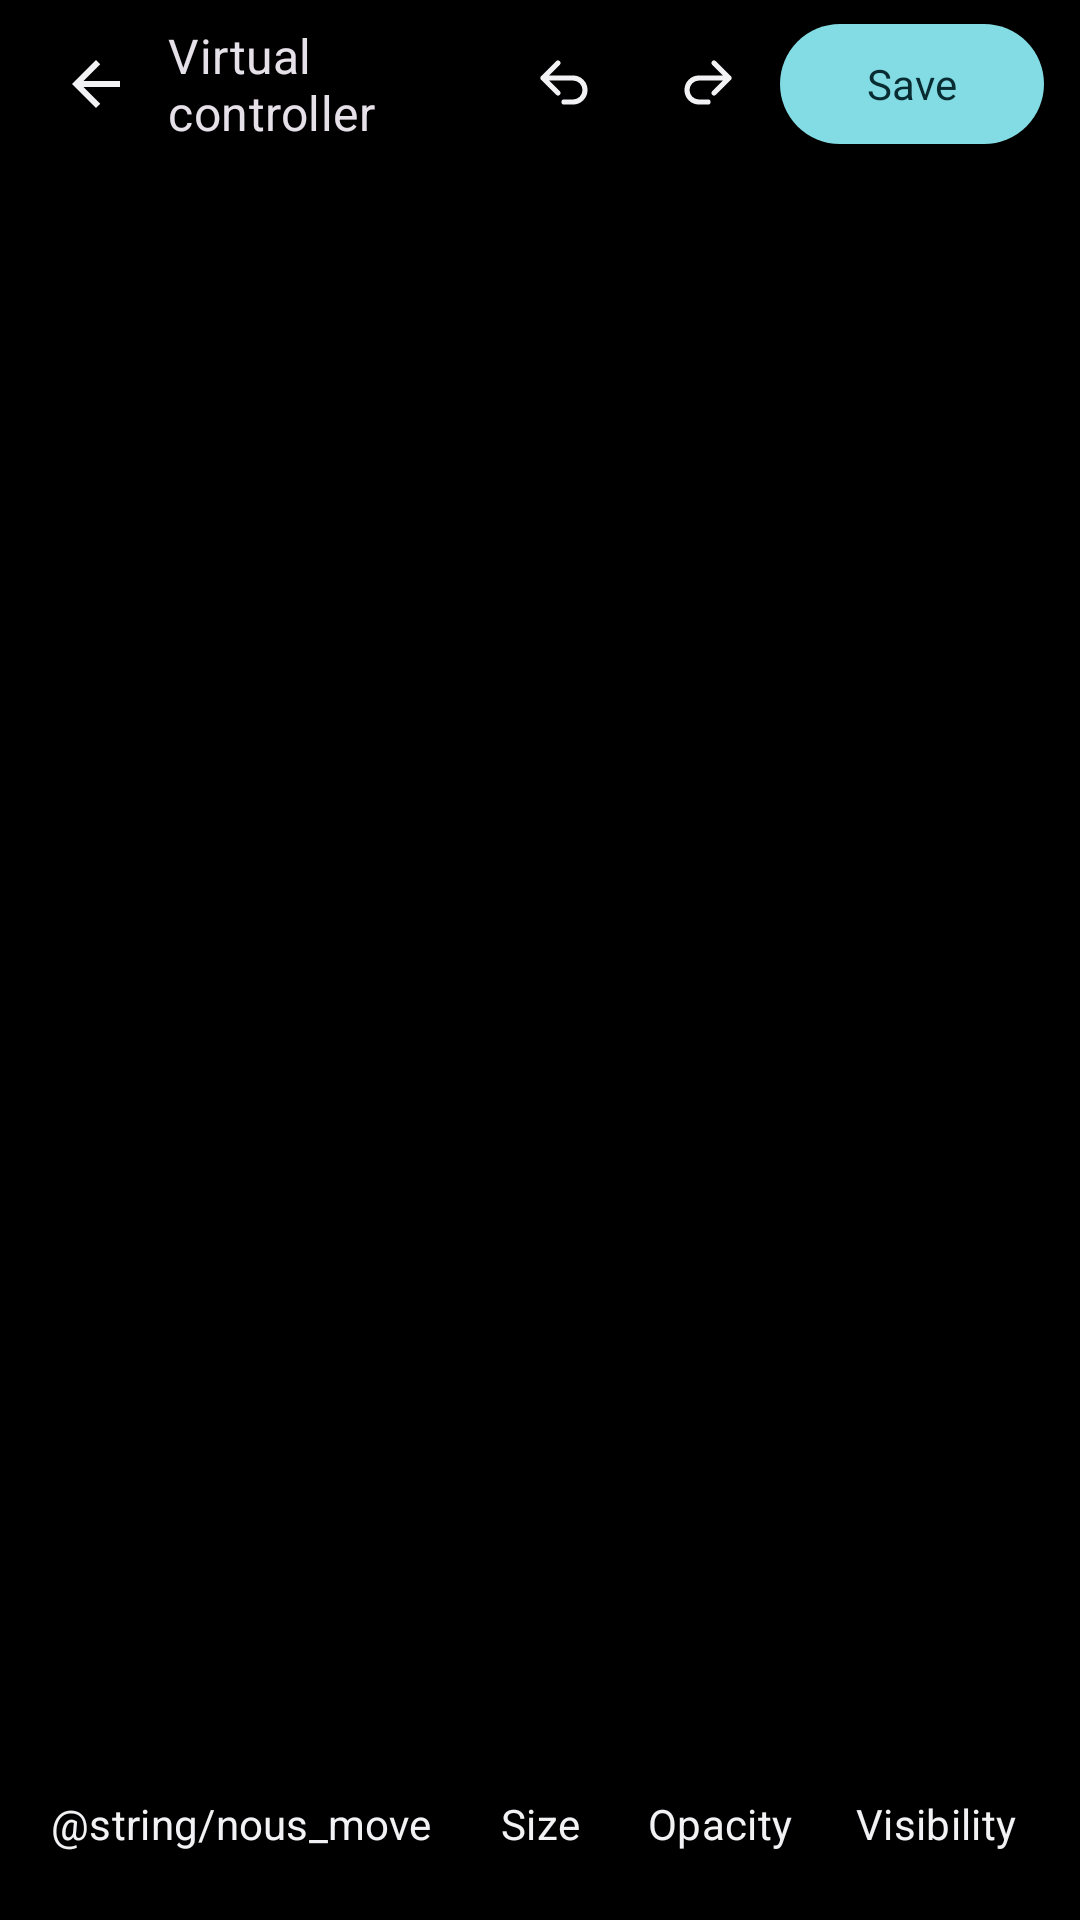

The Android layout XML behind this screen, and the referenced resources:
<!-- AndroidManifest.xml: application theme AppTheme -->
<!-- res/layout/activity_configure_virtual_controller.xml -->
<LinearLayout xmlns:android="http://schemas.android.com/apk/res/android"
    xmlns:app="http://schemas.android.com/apk/res-auto"
    android:layout_width="match_parent"
    android:layout_height="match_parent"
    android:background="@android:color/black"
    android:orientation="vertical">

    <LinearLayout
        android:layout_width="match_parent"
        android:layout_height="wrap_content"
        android:minHeight="@dimen/nous_page_header_height"
        android:gravity="center_vertical"
        android:paddingStart="8dp"
        android:paddingEnd="12dp">

        <ImageButton
            android:id="@id/nous_back"
            style="@style/Nous.IconButton"
            android:contentDescription="@string/nous_back"
            android:src="@drawable/ic_nous_back" />

        <TextView
            android:layout_width="0dp"
            android:layout_height="wrap_content"
            android:layout_weight="1"
            android:text="@string/nous_osc_editor_title"
            android:textAppearance="?attr/textAppearanceTitleMedium" />

        <ImageButton
            android:id="@+id/nous_osc_undo"
            style="@style/Nous.IconButton"
            android:contentDescription="@string/nous_osc_undo"
            android:src="@drawable/ic_nous_osc_undo" />

        <ImageButton
            android:id="@+id/nous_osc_redo"
            style="@style/Nous.IconButton"
            android:contentDescription="@string/nous_osc_redo"
            android:src="@drawable/ic_nous_osc_redo" />

        <com.google.android.material.button.MaterialButton
            android:id="@+id/nous_osc_save"
            android:layout_width="wrap_content"
            android:layout_height="wrap_content"
            android:text="@string/nous_save_controls"
            app:backgroundTint="@color/nous_secondary"
            android:textColor="@color/nous_on_secondary" />
    </LinearLayout>

    <LinearLayout
        android:id="@+id/nous_osc_body"
        android:layout_width="match_parent"
        android:layout_height="0dp"
        android:layout_weight="1"
        android:orientation="vertical"
        android:paddingStart="12dp"
        android:paddingEnd="12dp">

        <FrameLayout
            android:id="@+id/nous_osc_preview"
            android:layout_width="match_parent"
            android:layout_height="0dp"
            android:layout_weight="1" />

        <ScrollView
            android:id="@+id/nous_osc_inspector"
            android:layout_width="match_parent"
            android:layout_height="wrap_content"
            android:background="@drawable/nous_card"
            android:scrollbars="none"
            android:visibility="gone">

            <LinearLayout
                android:layout_width="match_parent"
                android:layout_height="wrap_content"
                android:orientation="vertical"
                android:padding="12dp">

                <TextView
                    android:id="@+id/nous_osc_panel_title"
                    android:layout_width="match_parent"
                    android:layout_height="wrap_content"
                    android:textAppearance="?attr/textAppearanceTitleSmall"
                    android:textColor="@color/nous_secondary" />

                <com.google.android.material.button.MaterialButton
                    android:id="@+id/nous_osc_pick"
                    style="@style/NousOscAction"
                    android:layout_width="wrap_content"
                    android:text="@string/nous_osc_pick_title" />

                <TextView
                    android:id="@+id/nous_osc_size_value"
                    android:layout_width="match_parent"
                    android:layout_height="wrap_content"
                    android:labelFor="@+id/nous_osc_size"
                    android:textAppearance="?attr/textAppearanceLabelLarge" />

                <SeekBar
                    android:id="@id/nous_osc_size"
                    style="@style/NousOscSlider"
                    android:layout_width="match_parent"
                    android:layout_height="wrap_content" />

                <TextView
                    android:id="@+id/nous_osc_opacity_value"
                    android:layout_width="match_parent"
                    android:layout_height="wrap_content"
                    android:labelFor="@+id/nous_osc_opacity"
                    android:textAppearance="?attr/textAppearanceLabelLarge" />

                <SeekBar
                    android:id="@id/nous_osc_opacity"
                    style="@style/NousOscSlider"
                    android:layout_width="match_parent"
                    android:layout_height="wrap_content"
                    android:max="100" />

                <com.google.android.material.materialswitch.MaterialSwitch
                    android:id="@+id/nous_osc_visible"
                    android:layout_width="match_parent"
                    android:layout_height="wrap_content"
                    android:minHeight="48dp"
                    android:text="@string/nous_osc_visible" />

                <com.google.android.material.button.MaterialButton
                    android:id="@+id/nous_osc_reset"
                    style="@style/NousOscAction"
                    android:layout_width="wrap_content"
                    android:text="@string/nous_osc_reset" />
            </LinearLayout>
        </ScrollView>
    </LinearLayout>

    <HorizontalScrollView
        android:layout_width="match_parent"
        android:layout_height="wrap_content"
        android:layout_marginTop="6dp"
        android:layout_marginBottom="8dp"
        android:fillViewport="true"
        android:scrollbars="none">

        <LinearLayout
            android:layout_width="wrap_content"
            android:layout_height="wrap_content"
            android:gravity="center"
            android:paddingStart="8dp"
            android:paddingEnd="8dp">

            <com.google.android.material.button.MaterialButton
                android:id="@+id/nous_osc_tool_move"
                style="@style/NousOscAction"
                android:layout_width="wrap_content"
                android:text="@string/nous_move" />

            <com.google.android.material.button.MaterialButton
                android:id="@+id/nous_osc_tool_size"
                style="@style/NousOscAction"
                android:layout_width="wrap_content"
                android:text="@string/nous_osc_tool_size" />

            <com.google.android.material.button.MaterialButton
                android:id="@+id/nous_osc_tool_opacity"
                style="@style/NousOscAction"
                android:layout_width="wrap_content"
                android:text="@string/nous_osc_tool_opacity" />

            <com.google.android.material.button.MaterialButton
                android:id="@+id/nous_osc_tool_visible"
                style="@style/NousOscAction"
                android:layout_width="wrap_content"
                android:text="@string/nous_osc_tool_visible" />

            <com.google.android.material.button.MaterialButton
                android:id="@+id/nous_osc_tool_layout"
                style="@style/NousOscAction"
                android:layout_width="wrap_content"
                android:text="@string/nous_osc_tool_layout" />

            <com.google.android.material.button.MaterialButton
                android:id="@+id/nous_osc_tool_test"
                style="@style/NousOscAction"
                android:layout_width="wrap_content"
                android:text="@string/nous_osc_tool_test" />

        </LinearLayout>
    </HorizontalScrollView>
</LinearLayout>
<!-- resources referenced by this layout -->
<resources>
  <color name="nous_on_secondary">#082C31</color>
  <color name="nous_secondary">#83DBE4</color>
  <dimen name="nous_page_header_height">56dp</dimen>
  <!-- drawable ic_nous_back (drawable) -->
  <vector xmlns:android="http://schemas.android.com/apk/res/android" android:width="24dp" android:height="24dp" android:viewportWidth="24" android:viewportHeight="24" android:tint="@color/nous_text"><path android:fillColor="#FFFFFF" android:pathData="M20,11H7.83l5.59,-5.59L12,4l-8,8 8,8 1.42,-1.41L7.83,13H20z"/></vector>
  <!-- drawable ic_nous_osc_undo (drawable) -->
  <vector xmlns:android="http://schemas.android.com/apk/res/android"
      android:width="24dp" android:height="24dp" android:viewportWidth="24" android:viewportHeight="24">
      <path android:pathData="M10,5 L5,10 L10,15 M5,10 H15 A4,4 0,0 1 15,18 H12" android:strokeColor="@color/nous_text"
          android:strokeWidth="1.7" android:strokeLineCap="round" android:strokeLineJoin="round" />
  </vector>
  <!-- drawable nous_card (drawable) -->
  <shape xmlns:android="http://schemas.android.com/apk/res/android">
      <solid android:color="@color/nous_surface" />
      <corners android:radius="16dp" />
      <stroke android:width="1dp" android:color="@color/nous_outline" />
  </shape>
  <string name="nous_back">Back</string>
  <string name="nous_move">Mover</string>
  <string name="nous_osc_editor_title">Virtual controller</string>
  <string name="nous_osc_pick_title">Select a control</string>
  <string name="nous_osc_redo">Redo</string>
  <string name="nous_osc_reset">Restore default layout</string>
  <string name="nous_osc_tool_layout">Layout</string>
  <string name="nous_osc_tool_opacity">Opacity</string>
  <string name="nous_osc_tool_size">Size</string>
  <string name="nous_osc_tool_test">Test</string>
  <string name="nous_osc_tool_visible">Visibility</string>
  <string name="nous_osc_undo">Undo</string>
  <string name="nous_osc_visible">Show during streaming</string>
  <string name="nous_save_controls">Save</string>
  <style name="Nous.IconButton" parent="@android:style/Widget.ImageButton">
          <item name="android:layout_width">48dp</item>
          <item name="android:layout_height">48dp</item>
          <item name="android:background">?attr/selectableItemBackgroundBorderless</item>
          <item name="android:padding">12dp</item>
          <item name="android:scaleType">fitCenter</item>
      </style>
  <style name="NousOscAction" parent="Widget.Material3.Button.TextButton">
          <item name="android:layout_height">48dp</item>
          <item name="android:minWidth">48dp</item>
          <item name="android:textColor">@color/nous_text</item>
          <item name="android:layout_marginEnd">3dp</item>
          <item name="android:paddingStart">9dp</item>
          <item name="android:paddingEnd">9dp</item>
      </style>
  <style name="NousOscSlider" parent="@android:style/Widget.SeekBar">
          <item name="android:minHeight">48dp</item>
          <item name="android:progressTint">@color/nous_secondary</item>
          <item name="android:thumbTint">@color/nous_secondary</item>
      </style>
  <color name="nous_text">#F2F2F4</color>
  <color name="nous_surface">#1B1F25</color>
  <color name="nous_outline">#343B45</color>
  <style name="AppBaseTheme" parent="NousThemeBase">
          
      </style>
  <color name="nous_background">#101216</color>
  <color name="nous_surface_high">#252A31</color>
  <color name="nous_text_muted">#B7BEC9</color>
  <color name="nous_primary">#FF9EA9</color>
  <color name="nous_on_primary">#3B0A16</color>
  <color name="nous_secondary_container">#21383D</color>
  <style name="NousDialogTheme" parent="ThemeOverlay.Material3.MaterialAlertDialog">
          <item name="colorSurface">@color/nous_surface</item>
          <item name="colorControlActivated">@color/nous_secondary</item>
          <item name="colorSurfaceContainerHigh">@color/nous_surface_high</item>
      </style>
</resources>
